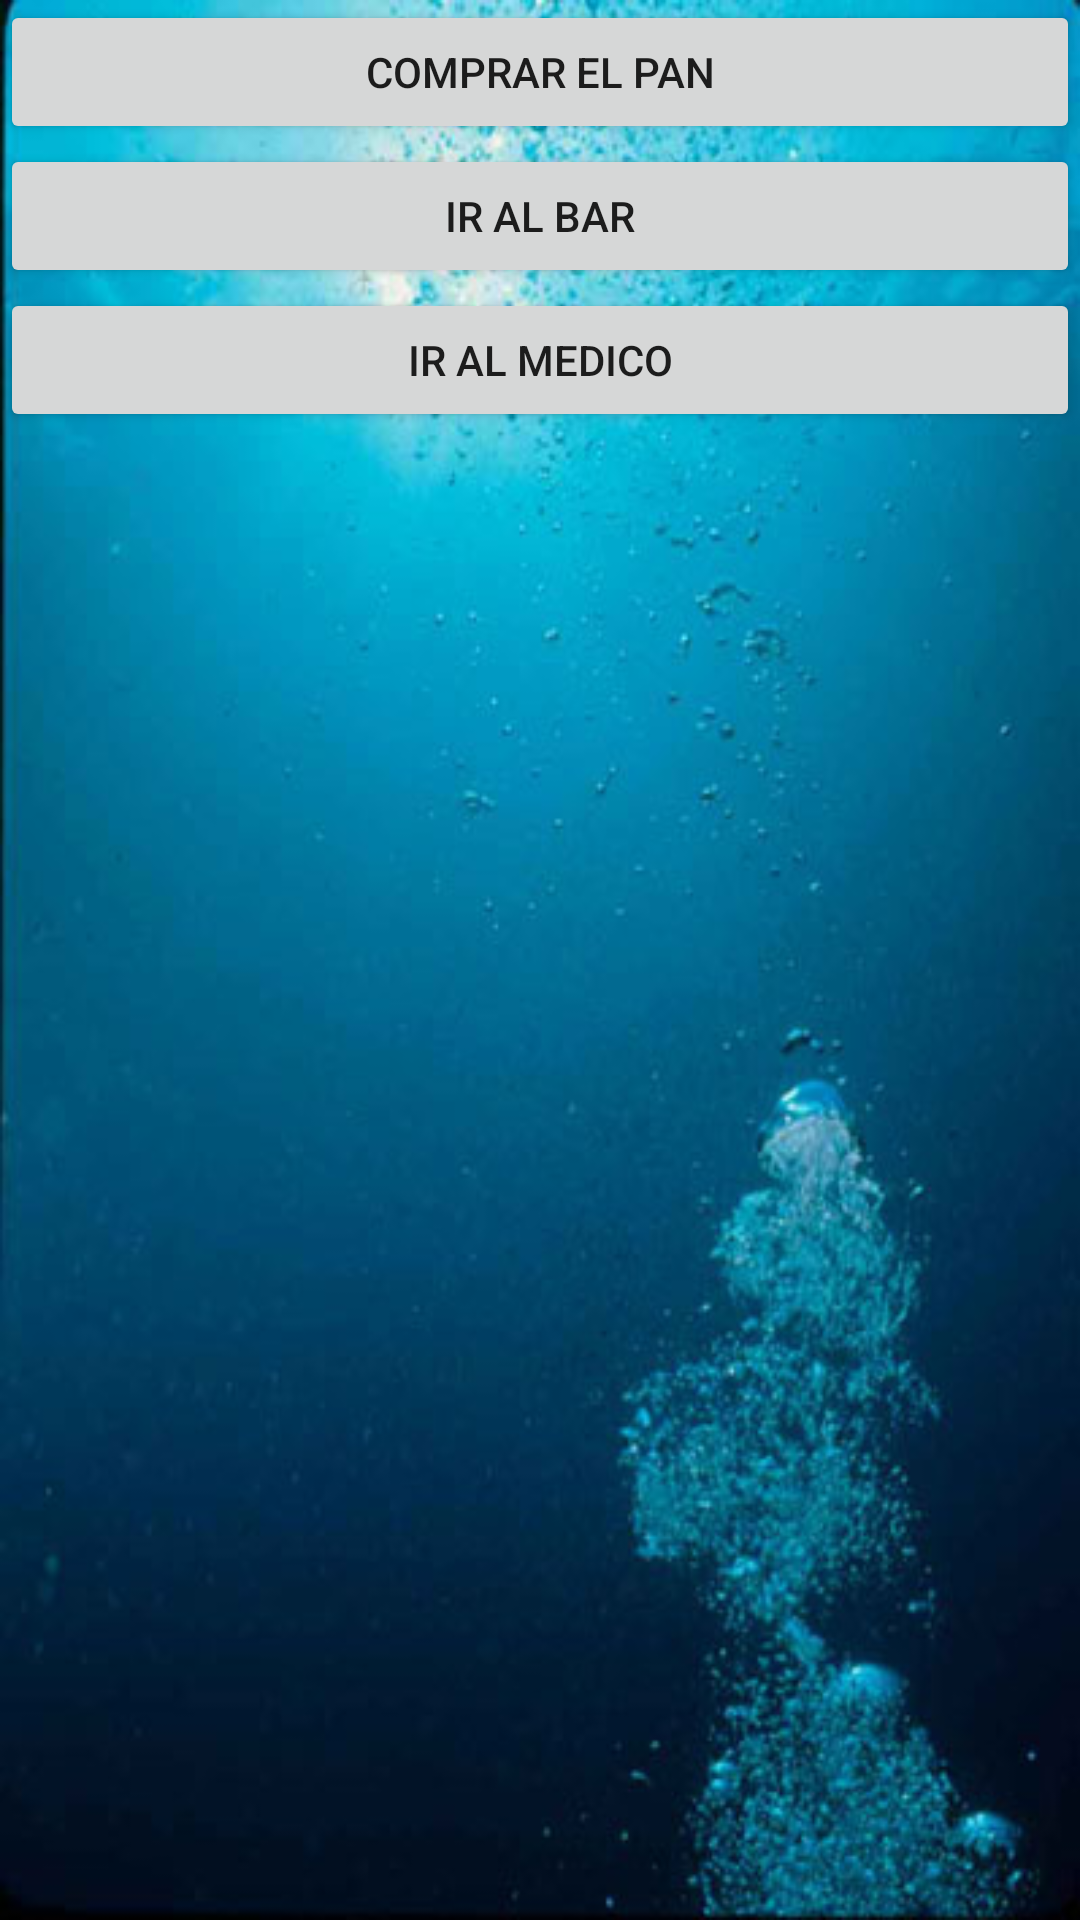

Android layout source for this screen:
<!-- AndroidManifest.xml: activity theme AppTheme.NoActionBar -->
<!-- res/layout/activity_dia_adia.xml -->
<?xml version="1.0" encoding="utf-8"?>
<android.support.design.widget.CoordinatorLayout xmlns:android="http://schemas.android.com/apk/res/android"
    xmlns:app="http://schemas.android.com/apk/res-auto"
    xmlns:tools="http://schemas.android.com/tools"
    android:layout_width="match_parent"
    android:layout_height="match_parent"
    android:fitsSystemWindows="true"
    tools:context="es.tta.abuapp.DiaADiaActivity">



    <include layout="@layout/content_dia_adia" />



</android.support.design.widget.CoordinatorLayout>
<!-- res/layout/content_dia_adia.xml (included above) -->
<?xml version="1.0" encoding="utf-8"?>
<LinearLayout xmlns:android="http://schemas.android.com/apk/res/android"
    xmlns:app="http://schemas.android.com/apk/res-auto"
    xmlns:tools="http://schemas.android.com/tools"
    android:layout_width="match_parent"
    android:layout_height="match_parent"
    android:orientation="vertical"
    android:background="@drawable/fondo">


    <Button
        android:layout_width="match_parent"
        android:layout_height="wrap_content"
        android:text="Comprar el pan"
        android:onClick="mostrarFrasesPan"/>

    <Button
        android:layout_width="match_parent"
        android:layout_height="wrap_content"
        android:text="Ir al bar"
        android:onClick="mostrarFrasesBar"/>

    <Button
        android:layout_width="match_parent"
        android:layout_height="wrap_content"
        android:text="Ir al medico"
        android:onClick="mostrarFrasesMedico"/>

</LinearLayout>
<!-- resources referenced by this layout -->
<resources>
  <!-- drawable fondo: jpg bitmap (drawable, 37892 bytes) -->
  <style name="AppTheme.NoActionBar">
          <item name="windowActionBar">false</item>
          <item name="windowNoTitle">true</item>
      </style>
</resources>
